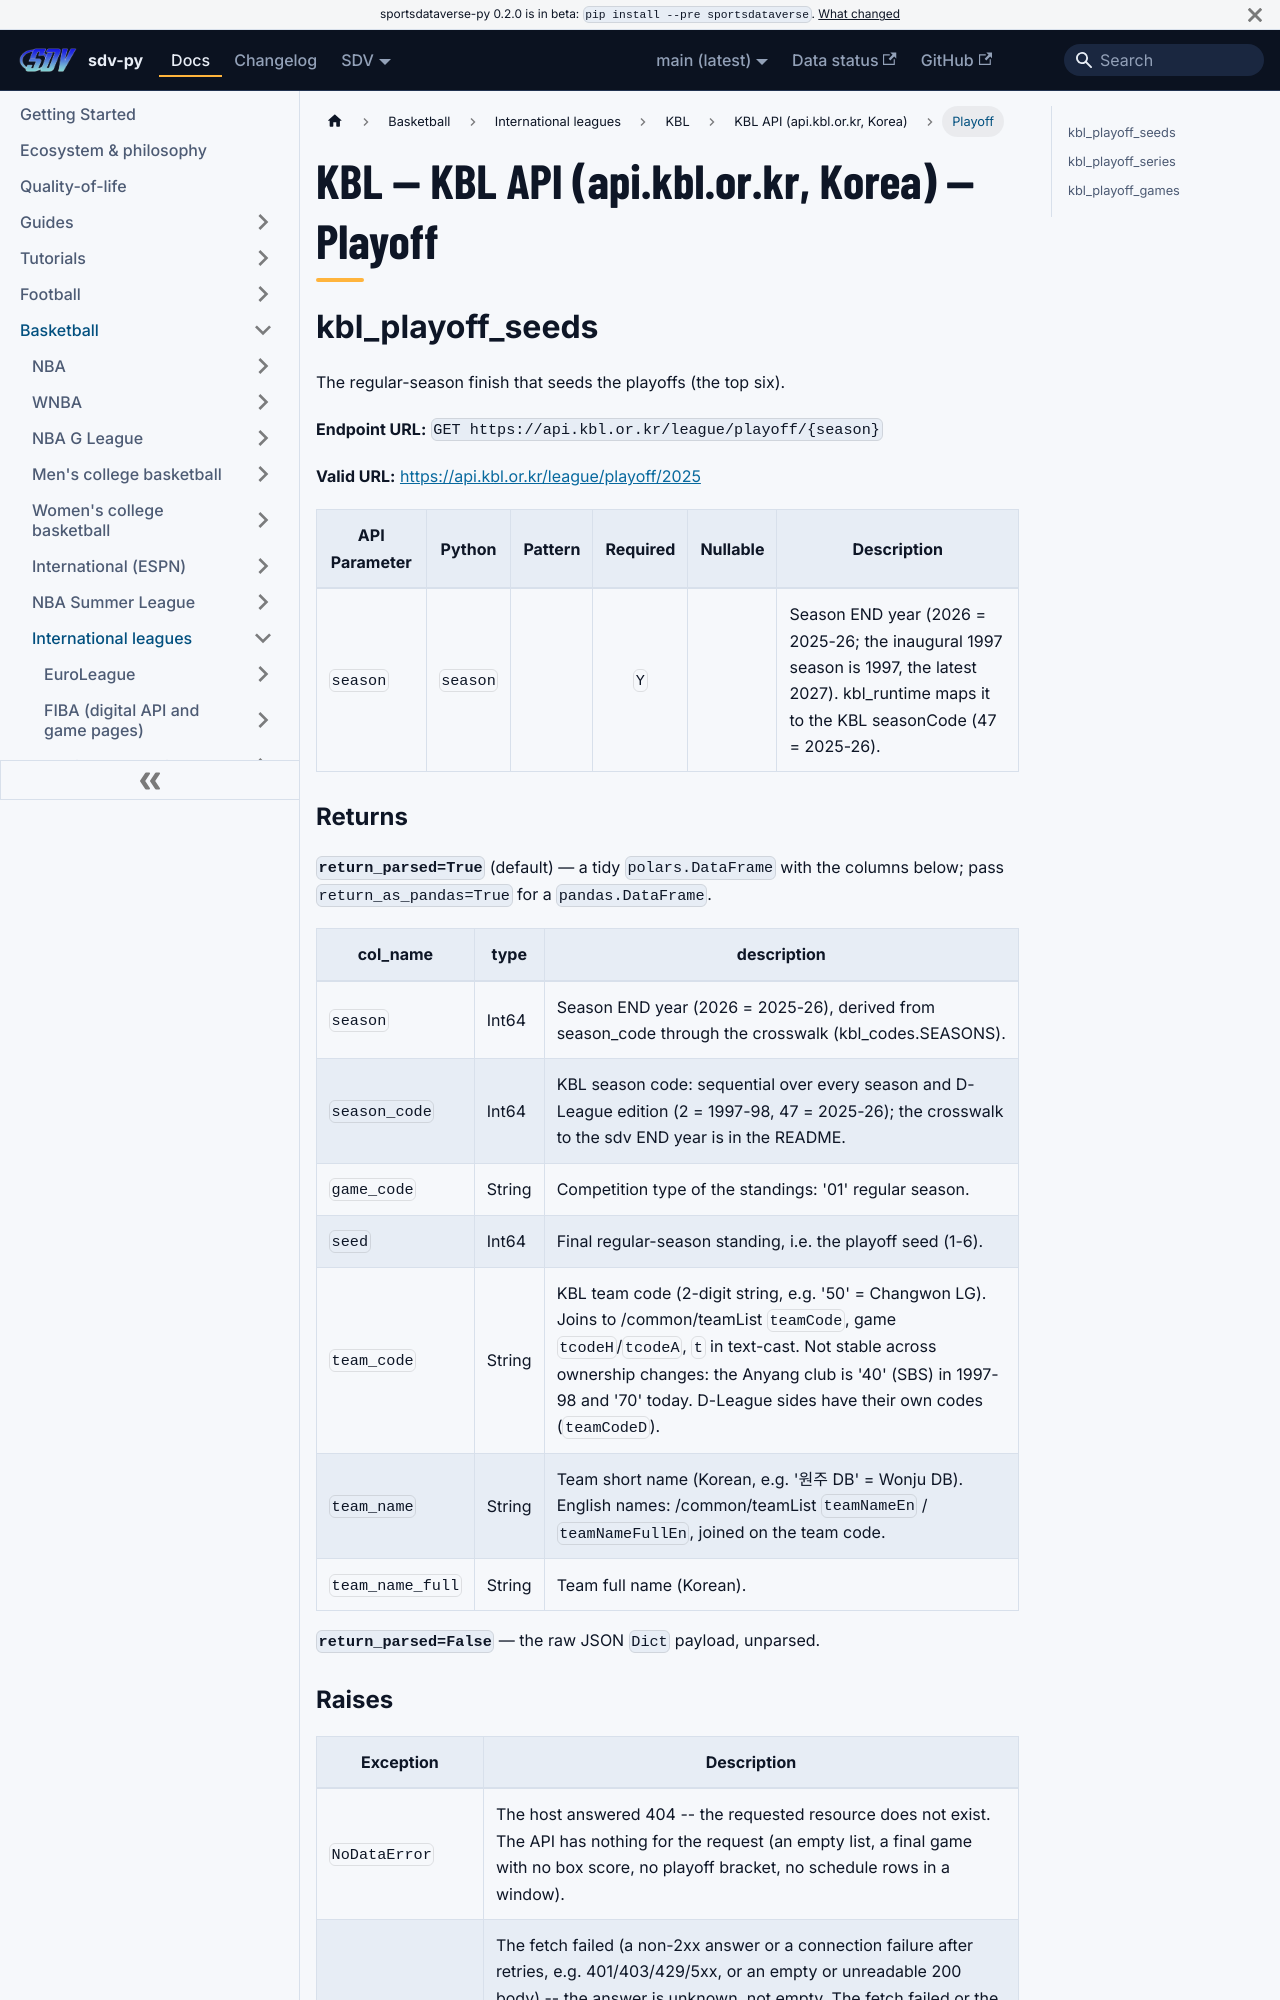

repository: sportsdataverse/sportsdataverse-py · page: docs/kbl/reference/kbl/playoff/index.html · generator: docusaurus

---
title: "KBL — KBL API (api.kbl.or.kr, Korea) — Playoff"
sidebar_label: "Playoff"
sidebar_position: 2
description: "KBL — KBL API (api.kbl.or.kr, Korea) — Playoff — function reference in sdv-py, the SportsDataverse Python package."
toc_max_heading_level: 2
---
# KBL — KBL API (api.kbl.or.kr, Korea) — Playoff

## kbl_playoff_seeds

The regular-season finish that seeds the playoffs (the top six).

**Endpoint URL:** `GET https://api.kbl.or.kr/league/playoff/{season}`

**Valid URL:** [https://api.kbl.or.kr/league/playoff/2025](https://api.kbl.or.kr/league/playoff/2025)

| API Parameter | Python | Pattern | Required | Nullable | Description |
|---|---|:---:|:---:|:---:|---|
| `season` | `season` |  | `Y` |  | Season END year (2026 = 2025-26; the inaugural 1997 season is 1997, the latest 2027). kbl_runtime maps it to the KBL seasonCode (47 = 2025-26). |

### Returns {#kbl_playoff_seeds-returns}

**`return_parsed=True`** (default) — a tidy `polars.DataFrame` with the columns below; pass `return_as_pandas=True` for a `pandas.DataFrame`.

| col_name | type | description |
|---|---|---|
| `season` | Int64 | Season END year (2026 = 2025-26), derived from season_code through the crosswalk (kbl_codes.SEASONS). |
| `season_code` | Int64 | KBL season code: sequential over every season and D-League edition (2 = 1997-98, 47 = 2025-26); the crosswalk to the sdv END year is in the README. |
| `game_code` | String | Competition type of the standings: '01' regular season. |
| `seed` | Int64 | Final regular-season standing, i.e. the playoff seed (1-6). |
| `team_code` | String | KBL team code (2-digit string, e.g. '50' = Changwon LG). Joins to /common/teamList `teamCode`, game `tcodeH`/`tcodeA`, `t` in text-cast. Not stable across ownership changes: the Anyang club is '40' (SBS) in 1997-98 and '70' today. D-League sides have their own codes (`teamCodeD`). |
| `team_name` | String | Team short name (Korean, e.g. '원주 DB' = Wonju DB). English names: /common/teamList `teamNameEn` / `teamNameFullEn`, joined on the team code. |
| `team_name_full` | String | Team full name (Korean). |

**`return_parsed=False`** — the raw JSON `Dict` payload, unparsed.
